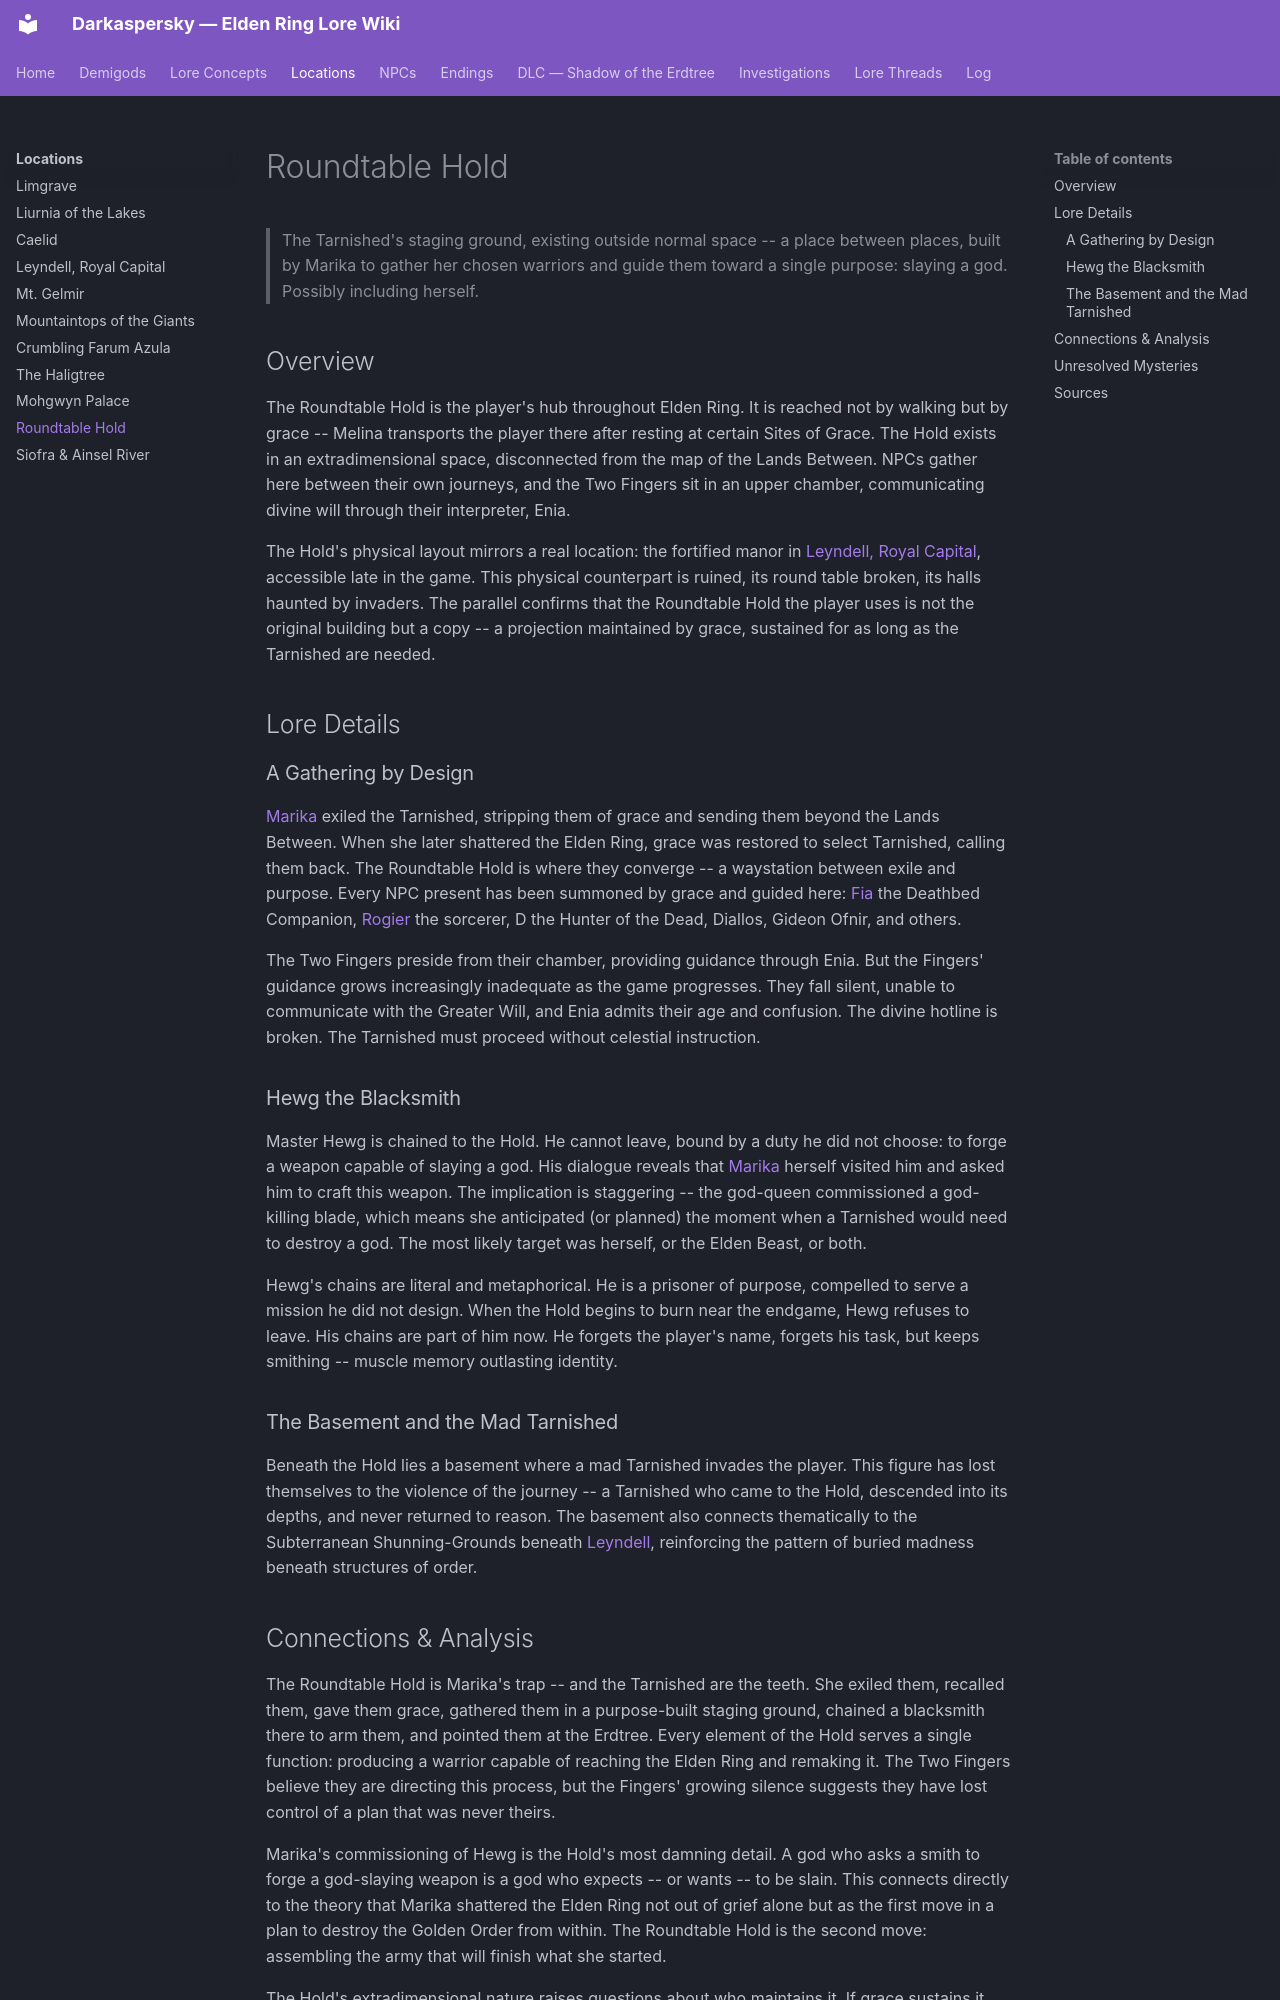

repository: Naldershof/Darkaspersky · page: locations/roundtable-hold/index.html · generator: mkdocs

---
title: "Roundtable Hold"
category: locations
tags:
  - golden-order
  - the-tarnished-and-grace
  - destined-death
  - the-two-fingers
related:
  - demigods/marika-radagon.md
  - locations/leyndell.md
  - npcs/fia.md
  - npcs/rogier.md
  - lore-concepts/the-fingers.md
  - lore-concepts/grace-and-the-tarnished.md
  - lore-concepts/the-golden-order.md
  - endings/age-of-fracture.md
sources:
  - raw/dialogue/melina.md
  - raw/item-descriptions/key-items/great-runes.md
last_updated: 2026-04-16
---

# Roundtable Hold

> The Tarnished's staging ground, existing outside normal space -- a place between places, built by Marika to gather her chosen warriors and guide them toward a single purpose: slaying a god. Possibly including herself.

## Overview

The Roundtable Hold is the player's hub throughout Elden Ring. It is reached not by walking but by grace -- Melina transports the player there after resting at certain Sites of Grace. The Hold exists in an extradimensional space, disconnected from the map of the Lands Between. NPCs gather here between their own journeys, and the Two Fingers sit in an upper chamber, communicating divine will through their interpreter, Enia.

The Hold's physical layout mirrors a real location: the fortified manor in [Leyndell, Royal Capital](leyndell.md), accessible late in the game. This physical counterpart is ruined, its round table broken, its halls haunted by invaders. The parallel confirms that the Roundtable Hold the player uses is not the original building but a copy -- a projection maintained by grace, sustained for as long as the Tarnished are needed.

## Lore Details

### A Gathering by Design

[Marika](../demigods/marika-radagon.md) exiled the Tarnished, stripping them of grace and sending them beyond the Lands Between. When she later shattered the Elden Ring, grace was restored to select Tarnished, calling them back. The Roundtable Hold is where they converge -- a waystation between exile and purpose. Every NPC present has been summoned by grace and guided here: [Fia](../npcs/fia.md) the Deathbed Companion, [Rogier](../npcs/rogier.md) the sorcerer, D the Hunter of the Dead, Diallos, Gideon Ofnir, and others.

The Two Fingers preside from their chamber, providing guidance through Enia. But the Fingers' guidance grows increasingly inadequate as the game progresses. They fall silent, unable to communicate with the Greater Will, and Enia admits their age and confusion. The divine hotline is broken. The Tarnished must proceed without celestial instruction.

### Hewg the Blacksmith

Master Hewg is chained to the Hold. He cannot leave, bound by a duty he did not choose: to forge a weapon capable of slaying a god. His dialogue reveals that [Marika](../demigods/marika-radagon.md) herself visited him and asked him to craft this weapon. The implication is staggering -- the god-queen commissioned a god-killing blade, which means she anticipated (or planned) the moment when a Tarnished would need to destroy a god. The most likely target was herself, or the Elden Beast, or both.

Hewg's chains are literal and metaphorical. He is a prisoner of purpose, compelled to serve a mission he did not design. When the Hold begins to burn near the endgame, Hewg refuses to leave. His chains are part of him now. He forgets the player's name, forgets his task, but keeps smithing -- muscle memory outlasting identity.

### The Basement and the Mad Tarnished

Beneath the Hold lies a basement where a mad Tarnished invades the player. This figure has lost themselves to the violence of the journey -- a Tarnished who came to the Hold, descended into its depths, and never returned to reason. The basement also connects thematically to the Subterranean Shunning-Grounds beneath [Leyndell](leyndell.md), reinforcing the pattern of buried madness beneath structures of order.
